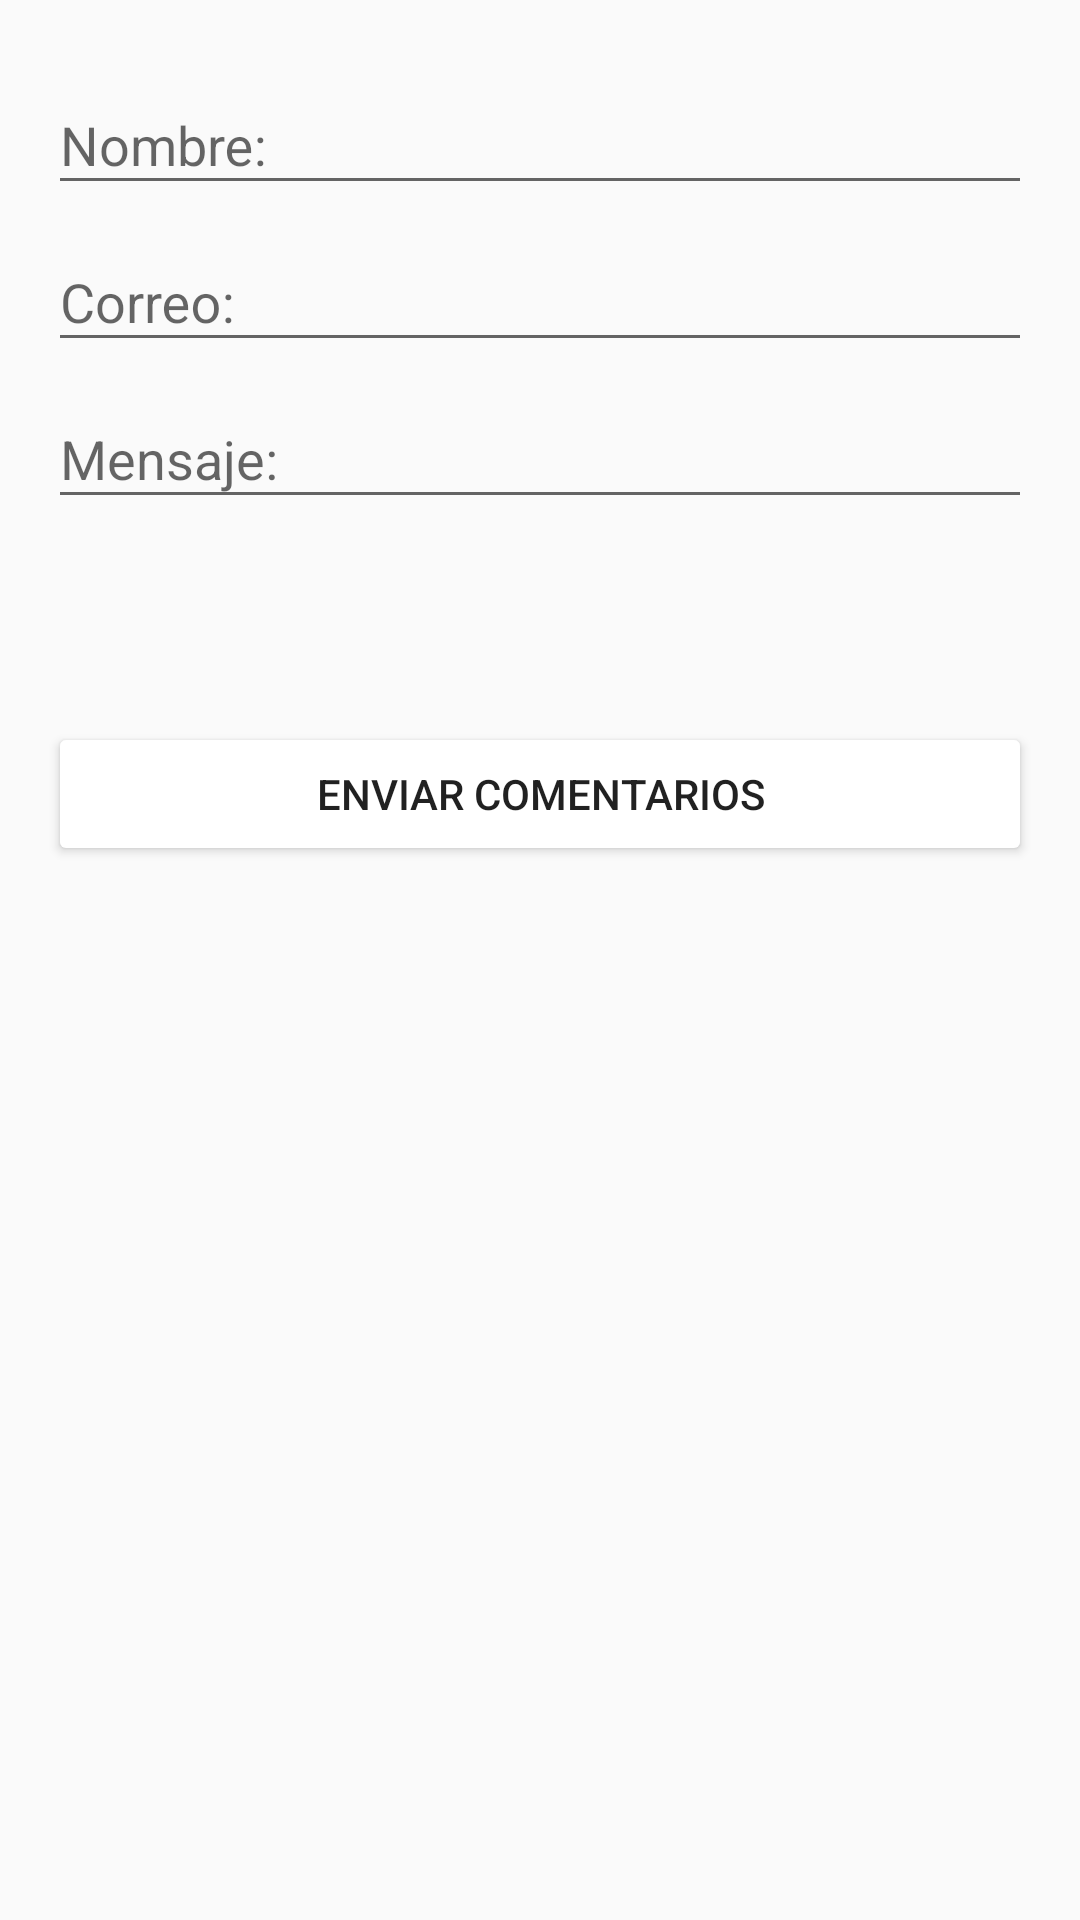

The Android layout XML behind this screen, and the referenced resources:
<!-- AndroidManifest.xml: application theme AppTheme -->
<!-- res/layout/activity_comentarios.xml -->
<?xml version="1.0" encoding="utf-8"?>
<RelativeLayout xmlns:android="http://schemas.android.com/apk/res/android"
    xmlns:tools="http://schemas.android.com/tools"
    android:layout_width="match_parent"
    android:layout_height="match_parent"
    android:paddingBottom="@dimen/activity_vertical_margin"
    android:paddingLeft="@dimen/activity_horizontal_margin"
    android:paddingRight="@dimen/activity_horizontal_margin"
    android:paddingTop="@dimen/activity_vertical_margin"
    tools:context=".ComentariosActivity">

    <android.support.design.widget.TextInputLayout
        android:id="@+id/tilNombre"
        android:layout_width="match_parent"
        android:layout_height="wrap_content">

        <android.support.design.widget.TextInputEditText
            android:layout_width="match_parent"
            android:layout_height="wrap_content"
            android:hint="@string/nombre"/>

    </android.support.design.widget.TextInputLayout>

    <android.support.design.widget.TextInputLayout
        android:id="@+id/tilCorreo"
        android:layout_width="match_parent"
        android:layout_height="wrap_content"
        android:layout_below="@+id/tilNombre">

        <android.support.design.widget.TextInputEditText
            android:layout_width="match_parent"
            android:layout_height="wrap_content"
            android:hint="@string/correo"/>

    </android.support.design.widget.TextInputLayout>

    <android.support.design.widget.TextInputLayout
        android:id="@+id/tilComentarios"
        android:layout_width="match_parent"
        android:layout_height="120sp"
        android:layout_below="@+id/tilCorreo">

        <android.support.design.widget.TextInputEditText
            android:layout_width="match_parent"
            android:layout_height="wrap_content"
            android:hint="@string/mensaje"

            />

    </android.support.design.widget.TextInputLayout>


    <Button
        android:id="@+id/btnEnviarComentarios"
        android:layout_width="match_parent"
        android:layout_height="wrap_content"
        android:layout_below="@+id/tilComentarios"
        android:text="@string/boton_enviar_comentarios"
        />


</RelativeLayout>
<!-- resources referenced by this layout -->
<resources>
  <dimen name="activity_horizontal_margin">16dp</dimen>
  <dimen name="activity_vertical_margin">16dp</dimen>
  <string name="boton_enviar_comentarios">Enviar Comentarios</string>
  <string name="correo">Correo:</string>
  <string name="mensaje">Mensaje:</string>
  <string name="nombre">Nombre:</string>
  <style name="AppTheme" parent="Theme.AppCompat.Light.NoActionBar">
          
          <item name="colorPrimary">@color/colorPrimary</item>
          <item name="colorPrimaryDark">@color/colorPrimaryDark</item>
          <item name="colorAccent">@color/colorAccent</item>
          <item name="colorButtonNormal">#FFFFFF</item>
  
      </style>
  <!-- not gathered from this repository: default colours our renderer supplied (Android Studio template values) -->
  <color name="colorPrimary">#FF6200EE</color>
  <color name="colorPrimaryDark">#FF3700B3</color>
  <color name="colorAccent">#FF03DAC5</color>
</resources>
